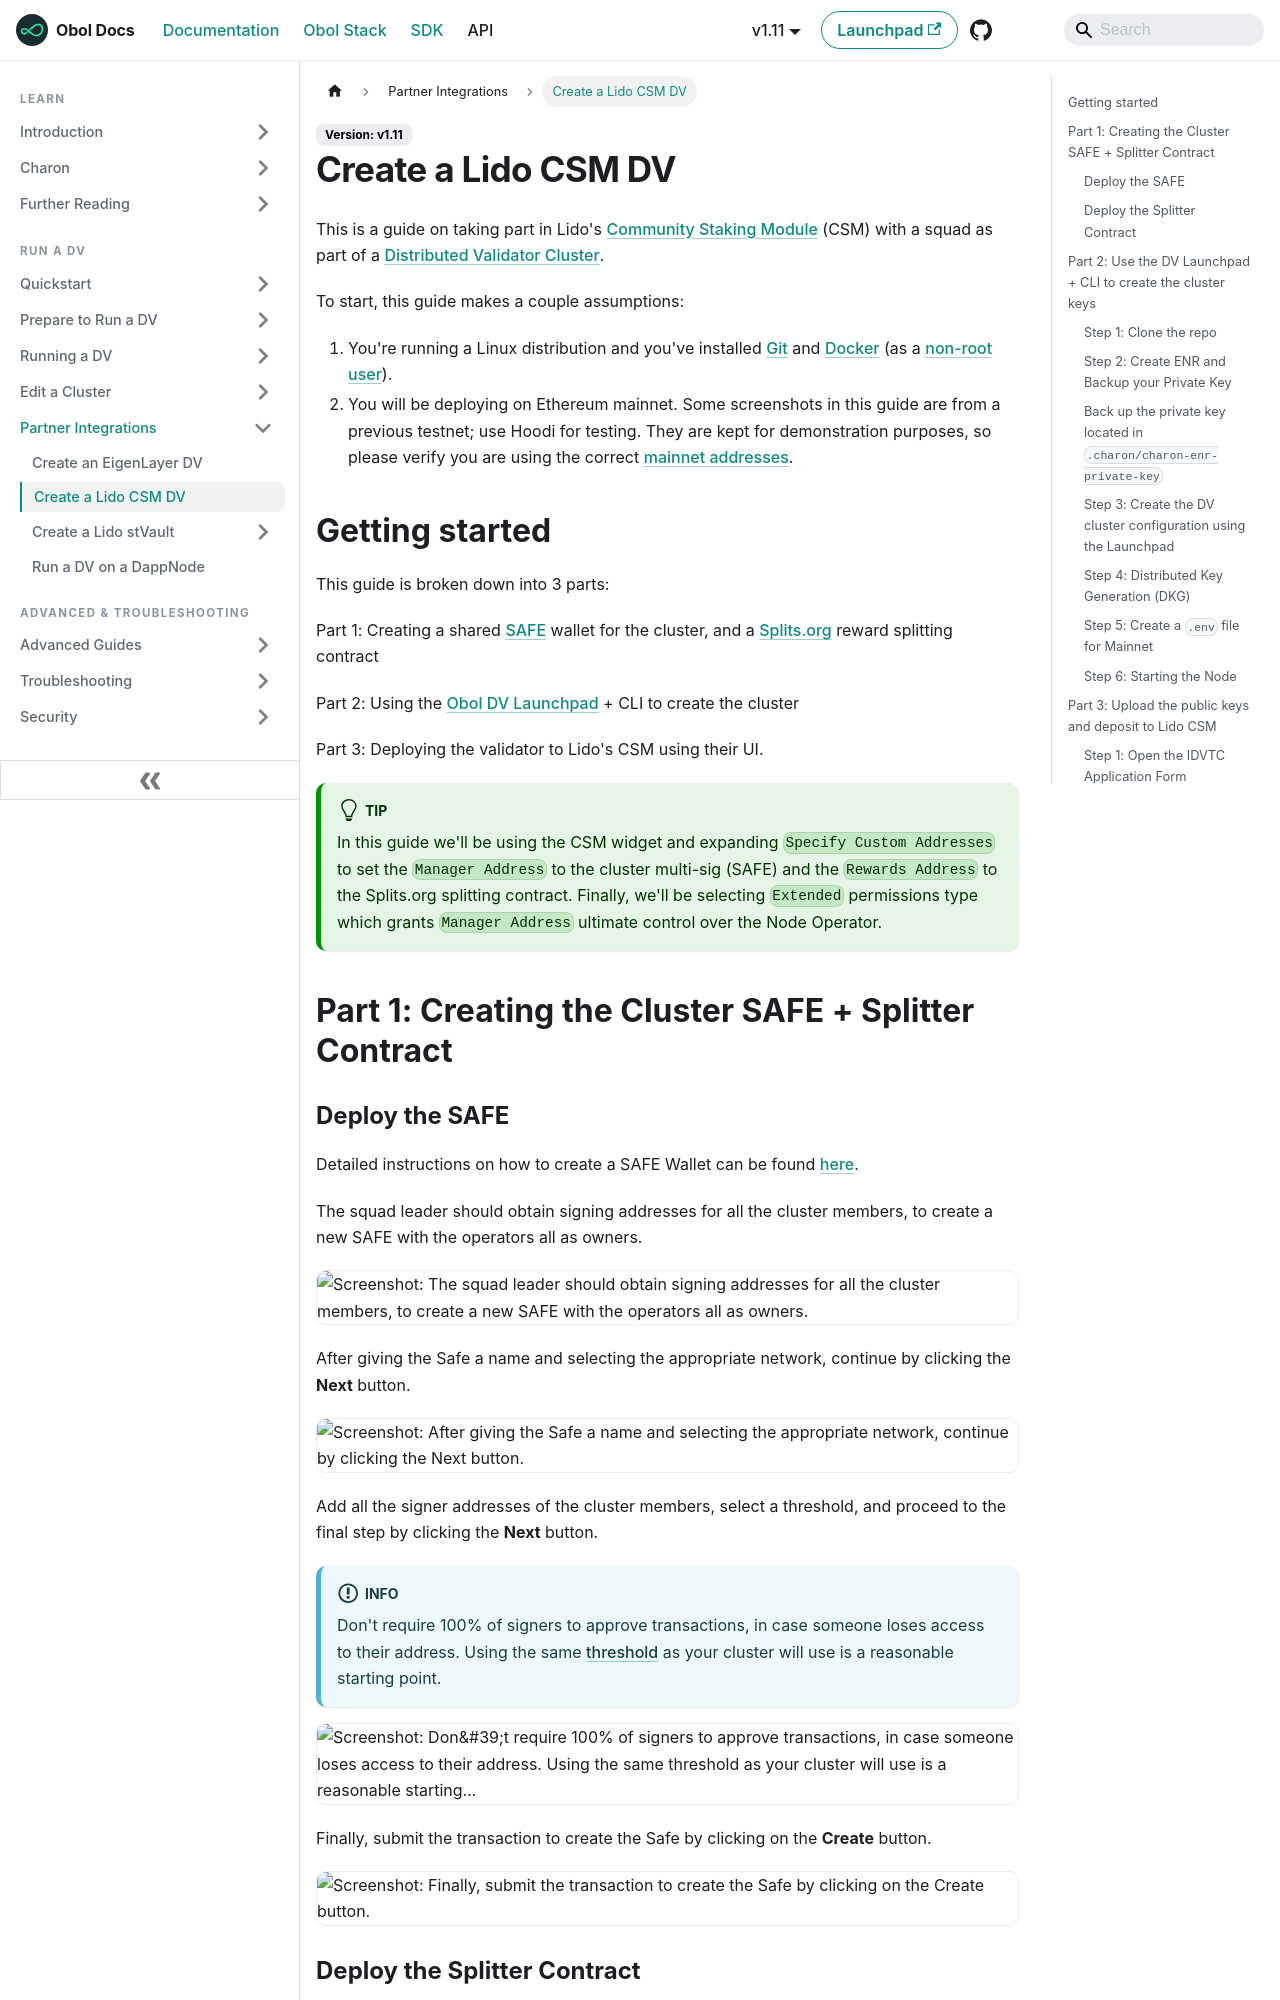

repository: ObolNetwork/obol-docs · page: run-a-dv/integrations/lido-csm.html · generator: docusaurus

---
description: "Setup and run a DV within the Lido Community Staking Module"
sidebar_label: "Create a Lido CSM DV"
slug: /run-a-dv/integrations/lido-csm
---

# Create a Lido CSM DV

This is a guide on taking part in Lido's [Community Staking Module](https://operatorportal.lido.fi/modules/community-staking-module) (CSM) with a squad as part of a [Distributed Validator Cluster](../../learn/intro/key-concepts.md#distributed-validator-cluster).

To start, this guide makes a couple assumptions:

1. You're running a Linux distribution and you've installed [Git](https://git-scm.com/downloads) and [Docker](https://docs.docker.com/engine/install/) (as a [non-root user](https://docs.docker.com/engine/install/linux-postinstall/#manage-docker-as-a-non-root-user)).
2. You will be deploying on Ethereum mainnet. Some screenshots in this guide are from Holesky just for demonstration purposes, so please verify you are using the correct [mainnet addresses](https://operatorportal.lido.fi/modules/community-staking-module#block-d8e94f551b2e47029a54e6cedea914a7).

## Getting started

This guide is broken down into 3 parts:

Part 1: Creating a shared [SAFE](https://safe.global/) wallet for the cluster, and a [Splits.org](https://splits.org) reward splitting contract

Part 2: Using the [Obol DV Launchpad](https://launchpad.obol.org/) + CLI to create the cluster

Part 3: Deploying the validator to Lido's CSM using their UI.

:::tip
In this guide we'll be using the CSM widget and expanding  `Specify Custom Addresses` to set the `Manager Address` to the cluster multi-sig (SAFE) and the `Rewards Address` to the Splits.org splitting contract. Finally, we'll be selecting `Extended` permissions type which grants `Manager Address` ultimate control over the Node Operator.&#x20;
:::

## Part 1: Creating the Cluster SAFE + Splitter Contract
